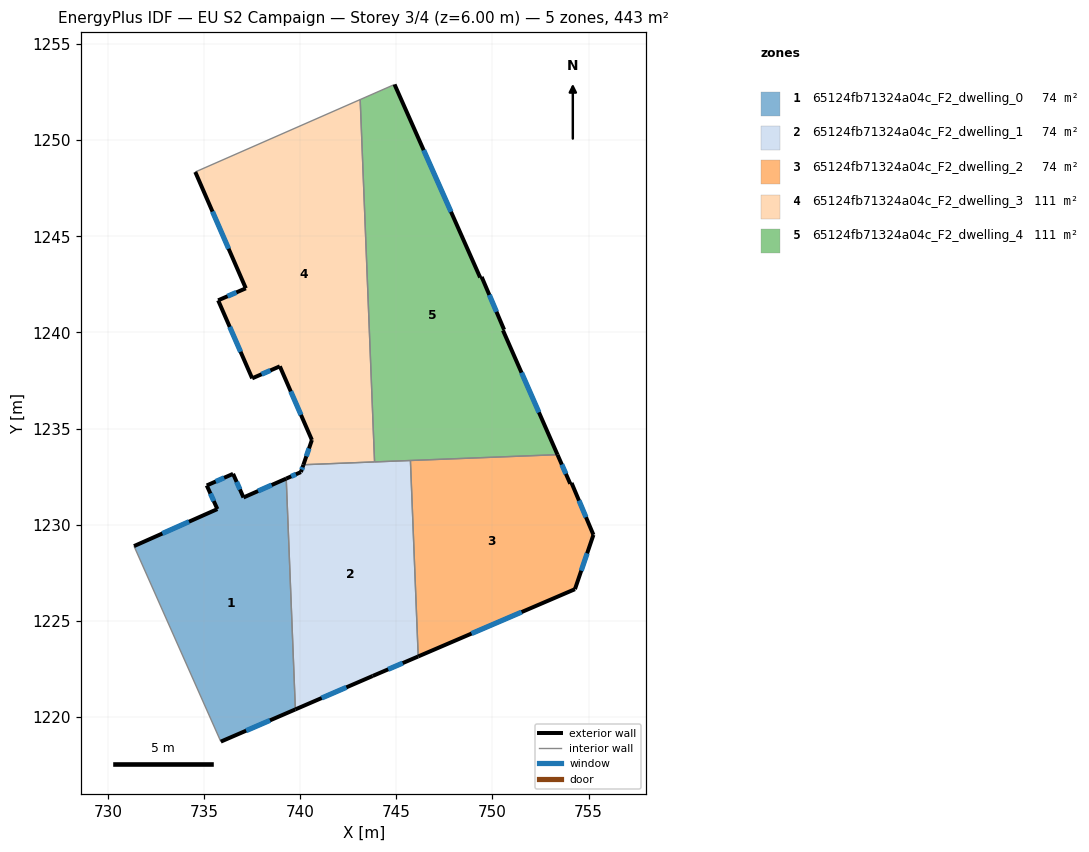
=== STOREY PLAN SPEC (per zone: floor XY polygon, exterior-wall plan segments, windows/doors) ===
zone 1: 65124fb71324a04c_F2_dwelling_0  (73.9 m²)
  floor: (739.27, 1232.39) (739.75, 1220.39) (735.87, 1218.71) (731.35, 1228.88) (735.69, 1230.81) (735.14, 1232.04) (736.51, 1232.64) (737.05, 1231.41)
  exterior wall: (735.14, 1232.04) – (735.69, 1230.81)  [1.3 m]
    window: (735.33, 1231.62) – (735.50, 1231.23)  [0.4 m²]
  exterior wall: (736.51, 1232.64) – (735.14, 1232.04)  [1.5 m]
    window: (736.04, 1232.44) – (735.61, 1232.24)  [0.5 m²]
  exterior wall: (737.05, 1231.41) – (736.51, 1232.64)  [1.3 m]
    window: (736.87, 1231.83) – (736.69, 1232.22)  [0.4 m²]
  exterior wall: (739.27, 1232.39) – (737.05, 1231.41)  [2.4 m]
    window: (738.52, 1232.06) – (737.81, 1231.75)  [0.7 m²]
  exterior wall: (735.87, 1218.71) – (739.75, 1220.39)  [4.2 m]
    window: (737.19, 1219.28) – (738.43, 1219.82)  [1.3 m²]
  exterior wall: (735.69, 1230.81) – (731.35, 1228.88)  [4.7 m]
    window: (734.22, 1230.15) – (732.83, 1229.54)  [1.5 m²]
  interior walls: 2
zone 2: 65124fb71324a04c_F2_dwelling_1  (73.9 m²)
  floor: (745.73, 1233.34) (746.14, 1223.14) (743.77, 1222.13) (739.75, 1220.39) (739.27, 1232.39) (740.04, 1232.73) (740.17, 1233.12)
  exterior wall: (740.04, 1232.73) – (739.27, 1232.39)  [0.8 m]
    window: (739.78, 1232.62) – (739.53, 1232.51)  [0.3 m²]
  exterior wall: (740.17, 1233.12) – (740.04, 1232.73)  [0.4 m]
    window: (740.12, 1232.99) – (740.08, 1232.86)  [0.1 m²]
  exterior wall: (743.77, 1222.13) – (746.14, 1223.14)  [2.6 m]
    window: (744.58, 1222.47) – (745.33, 1222.80)  [0.8 m²]
  exterior wall: (739.75, 1220.39) – (743.77, 1222.13)  [4.4 m]
    window: (741.12, 1220.98) – (742.40, 1221.54)  [1.3 m²]
  interior walls: 4
zone 3: 65124fb71324a04c_F2_dwelling_2  (73.9 m²)
  floor: (754.11, 1232.17) (755.25, 1229.47) (754.29, 1226.64) (746.14, 1223.14) (745.73, 1233.34) (753.38, 1233.64) (754.05, 1232.13)
  exterior wall: (746.14, 1223.14) – (754.29, 1226.64)  [8.9 m]
    window: (748.91, 1224.33) – (751.52, 1225.45)  [2.7 m²]
  exterior wall: (754.05, 1232.13) – (753.38, 1233.64)  [1.7 m]
    window: (753.82, 1232.64) – (753.61, 1233.12)  [0.5 m²]
  exterior wall: (754.11, 1232.17) – (754.05, 1232.13)  [0.1 m]
  exterior wall: (755.25, 1229.47) – (754.11, 1232.17)  [2.9 m]
    window: (754.87, 1230.39) – (754.50, 1231.25)  [0.9 m²]
  exterior wall: (754.29, 1226.64) – (755.25, 1229.47)  [3.0 m]
    window: (754.62, 1227.60) – (754.93, 1228.51)  [0.9 m²]
  interior walls: 2
zone 4: 65124fb71324a04c_F2_dwelling_3  (110.8 m²)
  floor: (743.12, 1252.11) (743.87, 1233.26) (740.17, 1233.12) (740.61, 1234.40) (738.94, 1238.23) (737.50, 1237.61) (735.73, 1241.67) (737.17, 1242.29) (734.54, 1248.34)
  exterior wall: (737.50, 1237.61) – (738.94, 1238.23)  [1.6 m]
    window: (737.99, 1237.82) – (738.45, 1238.02)  [0.5 m²]
  exterior wall: (735.73, 1241.67) – (737.50, 1237.61)  [4.4 m]
    window: (736.33, 1240.29) – (736.90, 1238.99)  [1.4 m²]
  exterior wall: (737.17, 1242.29) – (735.73, 1241.67)  [1.6 m]
    window: (736.68, 1242.08) – (736.22, 1241.88)  [0.5 m²]
  exterior wall: (734.54, 1248.34) – (737.17, 1242.29)  [6.6 m]
    window: (735.44, 1246.28) – (736.28, 1244.35)  [2.0 m²]
  exterior wall: (740.61, 1234.40) – (740.17, 1233.12)  [1.4 m]
    window: (740.46, 1233.96) – (740.32, 1233.55)  [0.4 m²]
  exterior wall: (738.94, 1238.23) – (740.61, 1234.40)  [4.2 m]
    window: (739.51, 1236.93) – (740.04, 1235.71)  [1.3 m²]
  interior walls: 3
zone 5: 65124fb71324a04c_F2_dwelling_4  (110.8 m²)
  floor: (744.91, 1252.89) (749.36, 1242.85) (749.44, 1242.88) (750.61, 1240.14) (750.55, 1240.11) (753.38, 1233.64) (743.87, 1233.26) (743.12, 1252.11)
  exterior wall: (749.36, 1242.85) – (744.91, 1252.89)  [11.0 m]
    window: (747.84, 1246.27) – (746.42, 1249.48)  [3.4 m²]
  exterior wall: (749.44, 1242.88) – (749.36, 1242.85)  [0.1 m]
  exterior wall: (750.61, 1240.14) – (749.44, 1242.88)  [3.0 m]
    window: (750.21, 1241.07) – (749.84, 1241.95)  [0.9 m²]
  exterior wall: (750.55, 1240.11) – (750.61, 1240.14)  [0.1 m]
  exterior wall: (753.38, 1233.64) – (750.55, 1240.11)  [7.1 m]
    window: (752.42, 1235.84) – (751.51, 1237.91)  [2.2 m²]
  interior walls: 4

=== DERIVED (storey summary) ===
Building: EU S2 Campaign
Storey: 3 of 4  (floor level z = 6.00 m)
Storey gross floor area: 443.3 m²
Zones on this storey: 5
  - 65124fb71324a04c_F2_dwelling_0: floor 73.9 m²; exterior wall 15.6 m (46.8 m²); 6 window(s) 4.8 m²; WWR 10.2%
  - 65124fb71324a04c_F2_dwelling_1: floor 73.9 m²; exterior wall 8.2 m (24.6 m²); 4 window(s) 2.5 m²; WWR 10.2%
  - 65124fb71324a04c_F2_dwelling_2: floor 73.9 m²; exterior wall 16.5 m (49.6 m²); 4 window(s) 5.0 m²; WWR 10.2%
  - 65124fb71324a04c_F2_dwelling_3: floor 110.8 m²; exterior wall 19.7 m (59.1 m²); 6 window(s) 6.0 m²; WWR 10.2%
  - 65124fb71324a04c_F2_dwelling_4: floor 110.8 m²; exterior wall 21.2 m (63.6 m²); 3 window(s) 6.4 m²; WWR 10.1%
Zone adjacency (shared interzone walls):
  - 65124fb71324a04c_F2_dwelling_0 ↔ 65124fb71324a04c_F2_dwelling_1
  - 65124fb71324a04c_F2_dwelling_1 ↔ 65124fb71324a04c_F2_dwelling_2
  - 65124fb71324a04c_F2_dwelling_1 ↔ 65124fb71324a04c_F2_dwelling_3
  - 65124fb71324a04c_F2_dwelling_1 ↔ 65124fb71324a04c_F2_dwelling_4
  - 65124fb71324a04c_F2_dwelling_2 ↔ 65124fb71324a04c_F2_dwelling_4
  - 65124fb71324a04c_F2_dwelling_3 ↔ 65124fb71324a04c_F2_dwelling_4